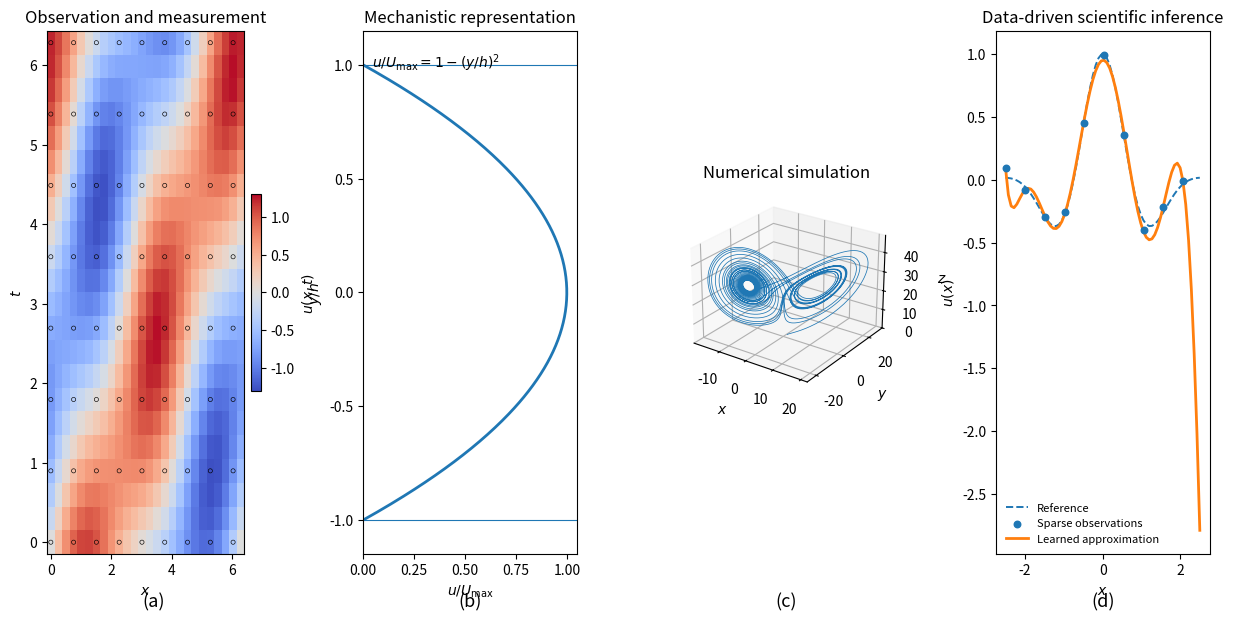

This chart was generated by the following Python code: (Note: this script raises an exception after producing the figure.)
"""Reproduce Scientific AI Figure 2 from explicit mathematical models."""
import numpy as np
import matplotlib.pyplot as plt
from matplotlib.gridspec import GridSpec
np.random.seed(7)
fig=plt.figure(figsize=(15,7.6)); gs=GridSpec(2,4,figure=fig,height_ratios=[1,.055],hspace=.12,wspace=.48)
ax1=fig.add_subplot(gs[0,0])
x=np.linspace(0,2*np.pi,26); t=np.linspace(0,2*np.pi,22); X,T=np.meshgrid(x,t)
U=np.sin(X-.75*T)+.28*np.sin(2*X+.35*T)
im=ax1.pcolormesh(x,t,U,shading="auto",cmap="coolwarm",vmin=-1.3,vmax=1.3)
ax1.scatter(X[::3,::3].ravel(),T[::3,::3].ravel(),s=9,facecolors="none",edgecolors="k",linewidths=.45)
ax1.set(xlabel=r"$x$",ylabel=r"$t$",title="Observation and measurement")
fig.colorbar(im,ax=ax1,fraction=.046,pad=.03,label=r"$u(x,t)$")
ax2=fig.add_subplot(gs[0,1]); y=np.linspace(-1,1,400); u=1-y*y
ax2.plot(u,y,lw=2); ax2.axhline(-1,lw=.8); ax2.axhline(1,lw=.8)
ax2.set(xlim=(0,1.05),ylim=(-1.15,1.15),xlabel=r"$u/U_{\max}$",ylabel=r"$y/h$",title="Mechanistic representation")
ax2.text(.04,.96,r"$u/U_{\max}=1-(y/h)^2$",transform=ax2.transAxes,ha="left",va="top")
def f(q):
    xx,yy,zz=q
    return np.array([10*(yy-xx),xx*(28-zz)-yy,xx*yy-(8/3)*zz])
dt=.005;n=6000;q=np.empty((n,3));q[0]=[1,1,1]
for k in range(n-1):
    k1=f(q[k]);k2=f(q[k]+dt*k1/2);k3=f(q[k]+dt*k2/2);k4=f(q[k]+dt*k3)
    q[k+1]=q[k]+dt*(k1+2*k2+2*k3+k4)/6
ax3=fig.add_subplot(gs[0,2],projection="3d");ax3.plot(q[:,0],q[:,1],q[:,2],lw=.55)
ax3.set(xlabel=r"$x$",ylabel=r"$y$",zlabel=r"$z$",title="Numerical simulation");ax3.view_init(25,-55)
ax4=fig.add_subplot(gs[0,3]);xs=np.linspace(-2.5,2.5,70)
truth=np.exp(-.55*xs**2)*np.cos(2.1*xs);idx=np.arange(0,len(xs),7);xo=xs[idx];yo=truth[idx]+np.random.normal(0,.045,len(idx))
deg=8;Phi=np.vander(xo,deg+1,increasing=True);coef=np.linalg.solve(Phi.T@Phi+1e-3*np.eye(deg+1),Phi.T@yo)
pred=np.vander(xs,deg+1,increasing=True)@coef
ax4.plot(xs,truth,"--",lw=1.4,label="Reference");ax4.scatter(xo,yo,s=22,label="Sparse observations",zorder=3);ax4.plot(xs,pred,lw=2,label="Learned approximation")
ax4.set(xlabel=r"$x$",ylabel=r"$u(x)$",title="Data-driven scientific inference");ax4.legend(frameon=False,fontsize=8)
for i,L in enumerate(["(a)","(b)","(c)","(d)"]):
    a=fig.add_subplot(gs[1,i]);a.axis("off");a.text(.5,.5,L,ha="center",va="center",fontsize=13)
fig.savefig("../figures/figure_02_evolution_scientific_discovery.svg",bbox_inches="tight",facecolor="white")
